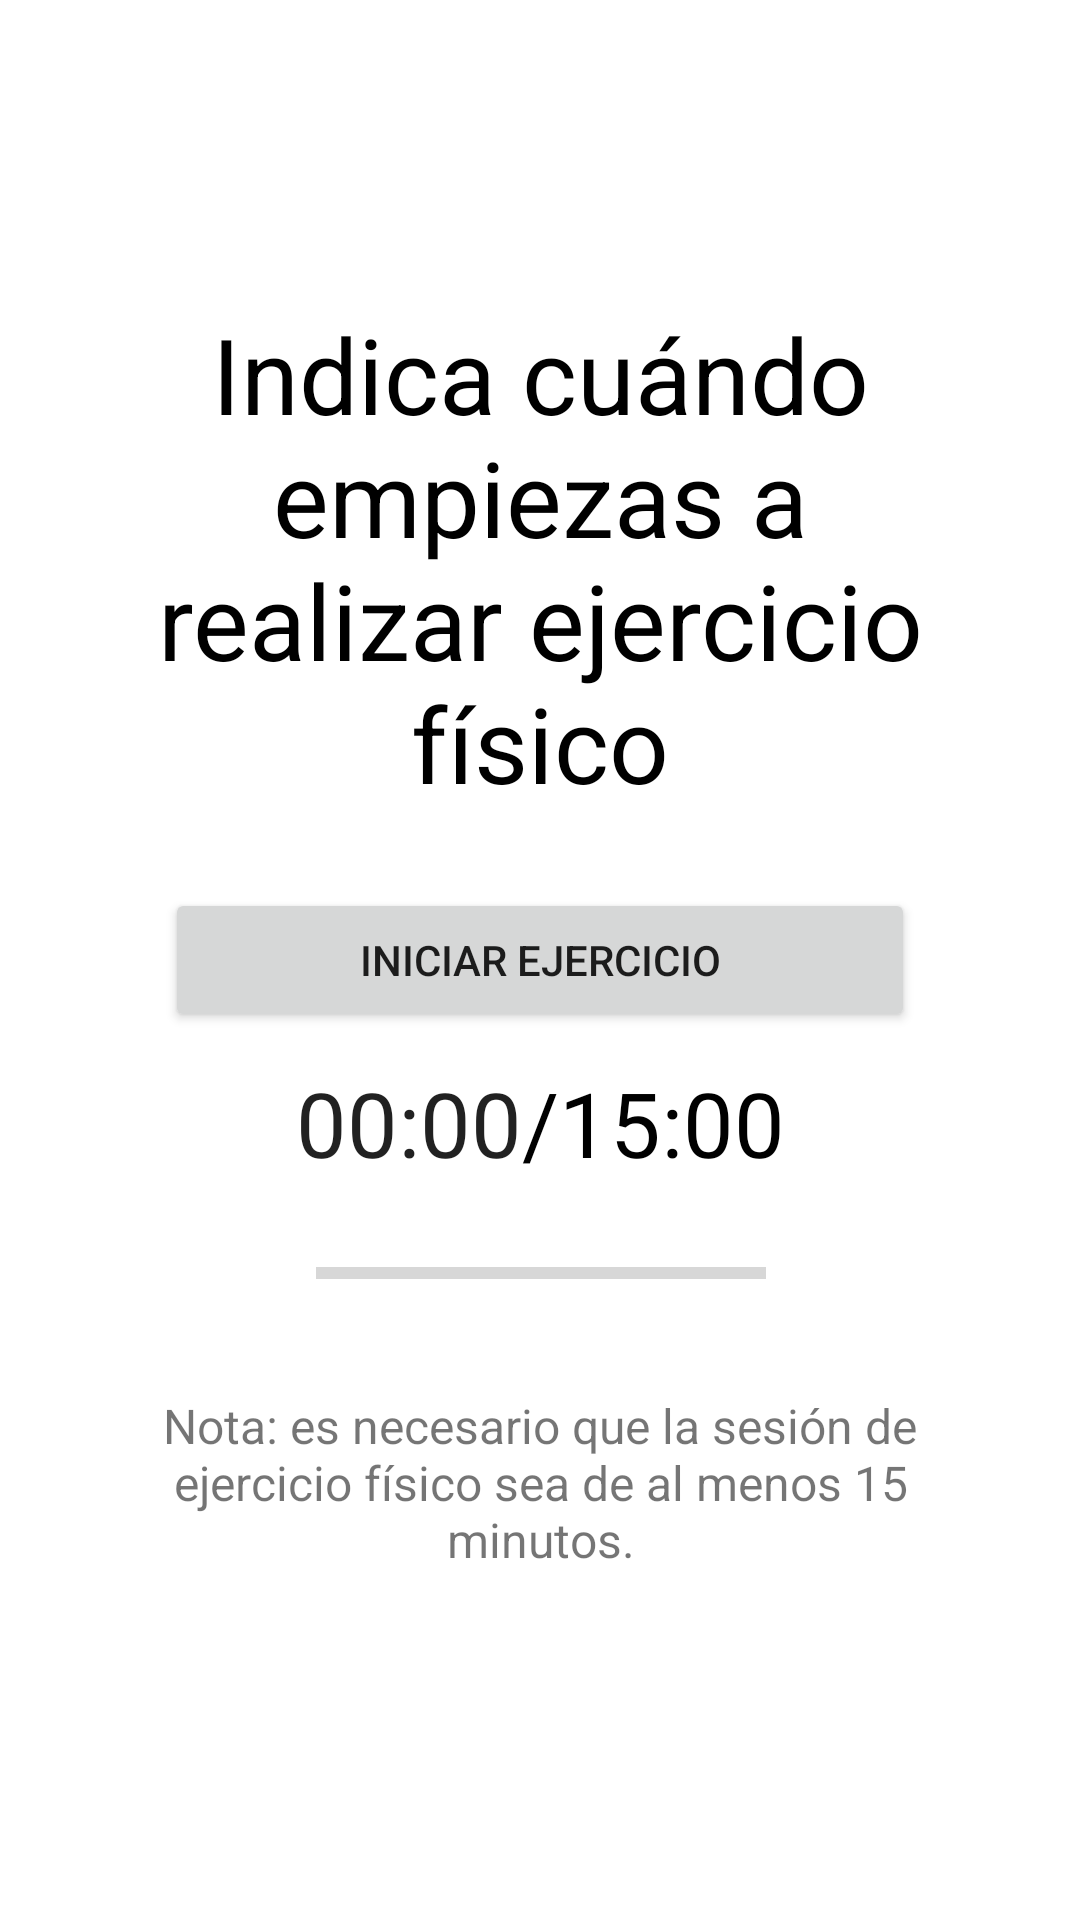

Write the Android layout XML for this screen, with the resource values it uses.
<!-- AndroidManifest.xml: application theme AppTheme -->
<!-- res/layout/fragment_calibrate_exercise.xml -->
<android.support.design.widget.CoordinatorLayout xmlns:android="http://schemas.android.com/apk/res/android"
    xmlns:app="http://schemas.android.com/apk/res-auto"
    xmlns:tools="http://schemas.android.com/tools"
    android:layout_width="match_parent"
    android:layout_height="match_parent"
    android:id="@+id/calibrateSleepLayout">

    <android.support.constraint.ConstraintLayout
        android:layout_width="match_parent"
        android:layout_height="match_parent">

        <TextView
            android:id="@+id/exerciseTextInfo"
            android:layout_width="300dp"
            android:layout_height="wrap_content"
            android:ems="10"
            android:gravity="center_horizontal"
            android:inputType="textMultiLine"
            android:singleLine="false"
            android:text="@string/calibrate_exercise_info"
            android:textSize="35dp"
            android:textColor="@color/black"
            android:textAlignment="center"
            app:layout_constraintBottom_toTopOf="@+id/btnStartExercise"
            app:layout_constraintEnd_toEndOf="@+id/btnStartExercise"
            app:layout_constraintStart_toStartOf="@+id/btnStartExercise"
            android:layout_marginBottom="25dp"/>

        <Button
            android:id="@+id/btnStartExercise"
            android:layout_width="250dp"
            android:layout_height="wrap_content"
            android:text="Iniciar ejercicio"
            app:layout_constraintBottom_toBottomOf="parent"
            app:layout_constraintEnd_toEndOf="parent"
            app:layout_constraintStart_toStartOf="parent"
            app:layout_constraintTop_toTopOf="parent"/>

    <android.support.constraint.ConstraintLayout
        android:id="@+id/chronoInfo"
        android:layout_width="wrap_content"
        android:layout_height="wrap_content"
        app:layout_constraintTop_toBottomOf="@+id/btnStartExercise"
        app:layout_constraintStart_toStartOf="@+id/btnStartExercise"
        app:layout_constraintEnd_toEndOf="@+id/btnStartExercise"
        android:layout_marginTop="10dp">

        <Chronometer
            android:id="@+id/exercise_chronometer"
            android:layout_width="wrap_content"
            android:layout_height="wrap_content"
            android:layout_marginTop="25dp"
            android:textSize="30dp"
            app:layout_constraintStart_toStartOf="parent"/>

        <TextView
            android:id="@+id/maxTimeTxt"
            android:layout_width="wrap_content"
            android:layout_height="wrap_content"
            android:textSize="30dp"
            android:gravity="left"
            android:singleLine="true"
            android:text="/15:00"
            android:textColor="@color/black"
            app:layout_constraintStart_toEndOf="@+id/exercise_chronometer"
            app:layout_constraintBaseline_toBaselineOf="@+id/exercise_chronometer"/>
    </android.support.constraint.ConstraintLayout>

        <ProgressBar
            android:id="@+id/progressBar"
            style="?android:attr/progressBarStyleHorizontal"
            android:layout_width="wrap_content"
            android:layout_height="wrap_content"
            android:indeterminate="false"
            android:max="100"
            android:minHeight="50dp"
            android:minWidth="150dp"
            android:progress="0"
            app:layout_constraintEnd_toEndOf="@+id/chronoInfo"
            app:layout_constraintStart_toStartOf="@+id/chronoInfo"
            app:layout_constraintTop_toBottomOf="@+id/chronoInfo"
            android:layout_marginTop="5dp"/>

        <TextView
            android:id="@+id/calibrate_sleep_text_info2"
            android:layout_width="300dp"
            android:layout_height="wrap_content"
            android:ems="10"
            android:gravity="center_horizontal"
            android:text="@string/calibrate_exercise_info2"
            android:textSize="16dp"
            android:textAlignment="center"
            app:layout_constraintEnd_toEndOf="@+id/btnStartExercise"
            app:layout_constraintStart_toStartOf="@+id/btnStartExercise"
            app:layout_constraintTop_toBottomOf="@+id/progressBar"
            android:layout_marginTop="15dp"/>
    </android.support.constraint.ConstraintLayout>
</android.support.design.widget.CoordinatorLayout>
<!-- resources referenced by this layout -->
<resources>
  <color name="black">#000000</color>
  <string name="calibrate_exercise_info">Indica cuándo empiezas a realizar ejercicio físico</string>
  <string name="calibrate_exercise_info2">Nota: es necesario que la sesión de ejercicio físico
          sea de al menos 15 minutos.</string>
  <style name="AppTheme" parent="Base.AppTheme">
  
      </style>
  <style name="Base.AppTheme" parent="Theme.AppCompat.Light.NoActionBar">
          <item name="colorPrimary">@color/md_indigo_500</item>
          <item name="colorPrimaryDark">@color/md_indigo_700</item>
          <item name="colorAccent">@color/md_pink_500</item>
          <item name="colorControlHighlight">@color/md_indigo_500_25</item>
          <item name="android:windowBackground">@color/md_white_1000</item>
      </style>
  <color name="md_indigo_500">#3f51b5</color>
  <color name="md_indigo_700">#303f9f</color>
  <color name="md_pink_500">#e91e63</color>
  <color name="md_indigo_500_25">#403f51b5</color>
  <color name="md_white_1000">#ffffff</color>
</resources>
